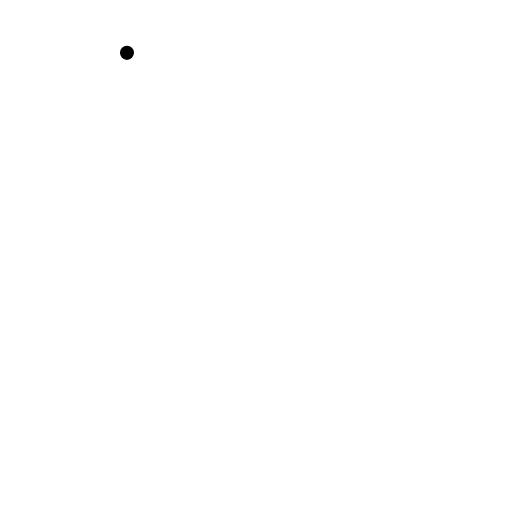
t = 0.00 s
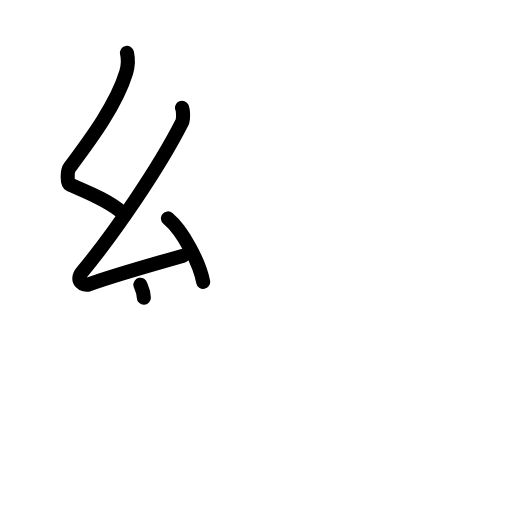
t = 3.38 s
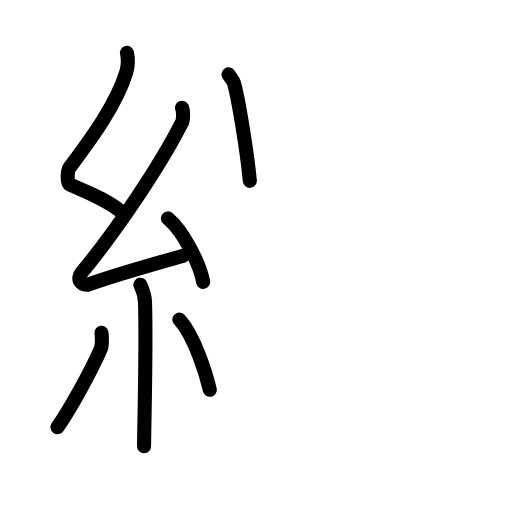
t = 6.88 s
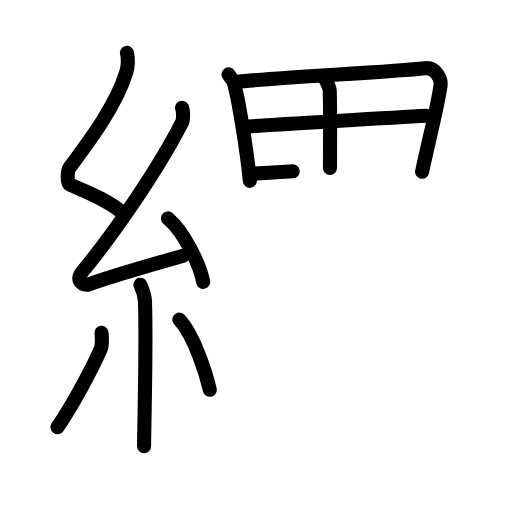
t = 10.25 s
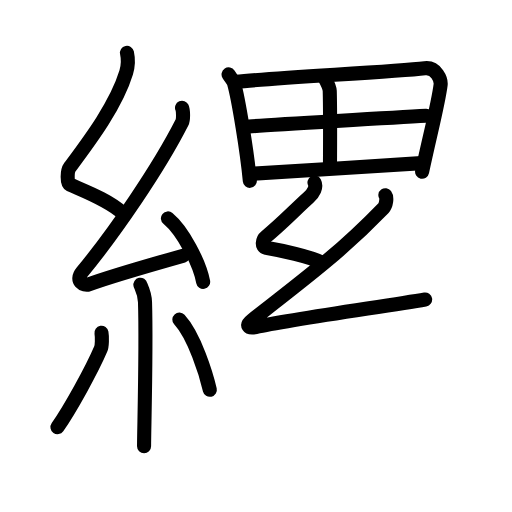
t = 12.94 s
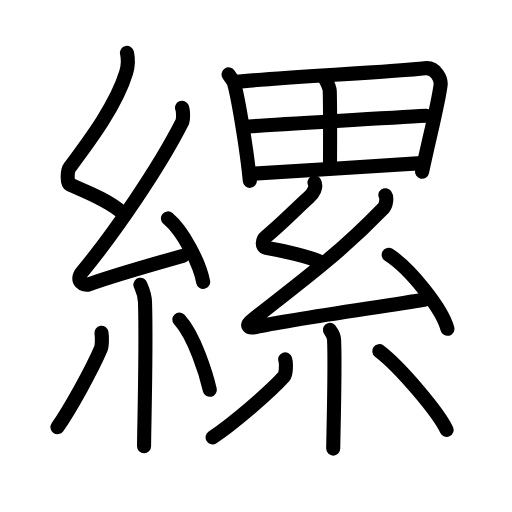
t = 17.00 s

The animated SVG that drew these frames (rendered in a browser with its animation timeline set to each time). Animation: 53 SMIL elements (animate=53); one cycle of 17.00 s.

<?xml version="1.0" encoding="UTF-8"?>
<!--
AniKanjiVG is licensed by CC-BY-SA Paul C. Sommerhoff (https://bitbucket.org/sommerhoff/anikanjivg).
AniKanjiVG uses KanjiVG which is licensed by CC-BY-SA Ulrich Apel (http://kanjivg.tagaini.net).
See also http://creativecommons.org/licenses/by-sa/3.0/
-->
<svg xmlns:kvg='http://kanjivg.tagaini.net' xmlns='http://www.w3.org/2000/svg' width='109' height='109' viewBox='0 0 109 109' style='fill:none;stroke:#000000;stroke-width:3;stroke-linecap:round;stroke-linejoin:round;' id="kvg:kanji_07e32"><g id="kvg:07e32" kvg:element="縲"><g id="kvg:07e32-g1" kvg:element="糸" kvg:position="left" kvg:radical="general"><path id="kvg:07e32-s1" kvg:type="㇜" d="M27.03,11.25c0.32,1.47,0.33,2.55-0.16,4.16c-2.15,7.06-7.81,14.56-12.01,20.2c-0.58,0.78-0.63,3.39,0,3.67c3.32,1.47,8.4,3.4,11.25,6.09"><animate attributeName="d" begin="0.0s" dur="0.25s" from="M27.03,11.25C27.03,11.25,27.03,11.25,27.03,11.25" to="M27.03,11.25c0.32,1.47,0.33,2.55-0.16,4.16" />
<animate attributeName="d" begin="0.25s" dur="0.25s" from="M27.03,11.25c0.32,1.47,0.33,2.55-0.16,4.16c0,0,0,0,0,0,0" to="M27.03,11.25c0.32,1.47,0.33,2.55-0.16,4.16c-2.15,7.06-7.81,14.56-12.01,20.2" />
<animate attributeName="d" begin="0.5s" dur="0.25s" from="M27.03,11.25c0.32,1.47,0.33,2.55-0.16,4.16c-2.15,7.06-7.81,14.56-12.01,20.2c0,0,0,0,0,0,0" to="M27.03,11.25c0.32,1.47,0.33,2.55-0.16,4.16c-2.15,7.06-7.81,14.56-12.01,20.2c-0.58,0.78-0.63,3.39,0,3.67" />
<animate attributeName="d" begin="0.75s" dur="0.25s" from="M27.03,11.25c0.32,1.47,0.33,2.55-0.16,4.16c-2.15,7.06-7.81,14.56-12.01,20.2c-0.58,0.78-0.63,3.39,0,3.67c0,0,0,0,0,0,0" to="M27.03,11.25c0.32,1.47,0.33,2.55-0.16,4.16c-2.15,7.06-7.81,14.56-12.01,20.2c-0.58,0.78-0.63,3.39,0,3.67c3.32,1.47,8.4,3.4,11.25,6.09" />
</path>
<path id="kvg:07e32-s2" kvg:type="㇜" d="M38.75,22.93c0.26,0.59,0.32,2.49,0,3.13c-5.01,9.87-14.38,23.48-21.27,31.86c-1.58,1.92,0.39,3.02,1.42,2.63c4.31-1.63,14.57-4.55,20.11-6.12"><animate attributeName="d" begin="1.0s" dur="0.25s" from="M38.75,22.93C38.75,22.93,38.75,22.93,38.75,22.93" to="M38.75,22.93c0.26,0.59,0.32,2.49,0,3.13" />
<animate attributeName="d" begin="1.25s" dur="0.25s" from="M38.75,22.93c0.26,0.59,0.32,2.49,0,3.13c0,0,0,0,0,0,0" to="M38.75,22.93c0.26,0.59,0.32,2.49,0,3.13c-5.01,9.87-14.38,23.48-21.27,31.86" />
<animate attributeName="d" begin="1.5s" dur="0.25s" from="M38.75,22.93c0.26,0.59,0.32,2.49,0,3.13c-5.01,9.87-14.38,23.48-21.27,31.86c0,0,0,0,0,0,0" to="M38.75,22.93c0.26,0.59,0.32,2.49,0,3.13c-5.01,9.87-14.38,23.48-21.27,31.86c-1.58,1.92,0.39,3.02,1.42,2.63" />
<animate attributeName="d" begin="1.75s" dur="0.25s" from="M38.75,22.93c0.26,0.59,0.32,2.49,0,3.13c-5.01,9.87-14.38,23.48-21.27,31.86c-1.58,1.92,0.39,3.02,1.42,2.63c0,0,0,0,0,0,0" to="M38.75,22.93c0.26,0.59,0.32,2.49,0,3.13c-5.01,9.87-14.38,23.48-21.27,31.86c-1.58,1.92,0.39,3.02,1.42,2.63c4.31-1.63,14.57-4.55,20.11-6.12" />
<animate attributeName="d" begin="0s" dur="1.0s" from="M-100,-100" to="M-100,-100" />
</path>
<path id="kvg:07e32-s3" kvg:type="㇔" d="M35.75,46.5c3.18,2.65,6.71,9.38,7.5,13.5"><animate attributeName="d" begin="2.0s" dur="1.0s" from="M35.75,46.5C35.75,46.5,35.75,46.5,35.75,46.5" to="M35.75,46.5c3.18,2.65,6.71,9.38,7.5,13.5" />
<animate attributeName="d" begin="0s" dur="2.0s" from="M-100,-100" to="M-100,-100" />
</path>
<path id="kvg:07e32-s4" kvg:type="㇑" d="M29.89,60.62c0.07,0.32,0.91,1.66,0.98,3.68c0.31,9.71-0.2,27.39-0.2,30.7"><animate attributeName="d" begin="3.0s" dur="0.5s" from="M29.89,60.62C29.89,60.62,29.89,60.62,29.89,60.62" to="M29.89,60.62c0.07,0.32,0.91,1.66,0.98,3.68" />
<animate attributeName="d" begin="3.5s" dur="0.5s" from="M29.89,60.62c0.07,0.32,0.91,1.66,0.98,3.68c0,0,0,0,0,0,0" to="M29.89,60.62c0.07,0.32,0.91,1.66,0.98,3.68c0.31,9.71-0.2,27.39-0.2,30.7" />
<animate attributeName="d" begin="0s" dur="3.0s" from="M-100,-100" to="M-100,-100" />
</path>
<path id="kvg:07e32-s5" kvg:type="㇒" d="M21.6,70.85c0.16,0.94,0.13,2.79-0.16,3.47c-1.87,4.39-6.55,12.85-9.2,16.62"><animate attributeName="d" begin="4.0s" dur="0.5s" from="M21.6,70.85C21.6,70.85,21.6,70.85,21.6,70.85" to="M21.6,70.85c0.16,0.94,0.13,2.79-0.16,3.47" />
<animate attributeName="d" begin="4.5s" dur="0.5s" from="M21.6,70.85c0.16,0.94,0.13,2.79-0.16,3.47c0,0,0,0,0,0,0" to="M21.6,70.85c0.16,0.94,0.13,2.79-0.16,3.47c-1.87,4.39-6.55,12.85-9.2,16.62" />
<animate attributeName="d" begin="0s" dur="4.0s" from="M-100,-100" to="M-100,-100" />
</path>
<path id="kvg:07e32-s6" kvg:type="㇔" d="M38.18,68.04c3.25,3.53,5.74,11.74,6.49,14.94"><animate attributeName="d" begin="5.0s" dur="1.0s" from="M38.18,68.04C38.18,68.04,38.18,68.04,38.18,68.04" to="M38.18,68.04c3.25,3.53,5.74,11.74,6.49,14.94" />
<animate attributeName="d" begin="0s" dur="5.0s" from="M-100,-100" to="M-100,-100" />
</path>
</g>
<g id="kvg:07e32-g2" kvg:element="累" kvg:position="right"><g id="kvg:07e32-g3" kvg:element="田" kvg:position="top"><path id="kvg:07e32-s7" kvg:type="㇑" d="M48.66,15.84c0.59,0.91,1.03,1.44,1.15,1.84c0.95,3.36,2.79,14.56,3.38,20.82"><animate attributeName="d" begin="6.0s" dur="0.5s" from="M48.66,15.84C48.66,15.84,48.66,15.84,48.66,15.84" to="M48.66,15.84c0.59,0.91,1.03,1.44,1.15,1.84" />
<animate attributeName="d" begin="6.5s" dur="0.5s" from="M48.66,15.84c0.59,0.91,1.03,1.44,1.15,1.84c0,0,0,0,0,0,0" to="M48.66,15.84c0.59,0.91,1.03,1.44,1.15,1.84c0.95,3.36,2.79,14.56,3.38,20.82" />
<animate attributeName="d" begin="0s" dur="6.0s" from="M-100,-100" to="M-100,-100" />
</path>
<path id="kvg:07e32-s8" kvg:type="㇕a" d="M50.17,17.43c9.09-0.96,33.47-2.09,40.26-2.9c2.49-0.3,3.5,2.48,3.37,3.53c-0.47,3.85-2.17,10.28-3.94,18.51"><animate attributeName="d" begin="7.0s" dur="0.3333333333333333s" from="M50.17,17.43C50.17,17.43,50.17,17.43,50.17,17.43" to="M50.17,17.43c9.09-0.96,33.47-2.09,40.26-2.9" />
<animate attributeName="d" begin="7.333333333333333s" dur="0.3333333333333333s" from="M50.17,17.43c9.09-0.96,33.47-2.09,40.26-2.9c0,0,0,0,0,0,0" to="M50.17,17.43c9.09-0.96,33.47-2.09,40.26-2.9c2.49-0.3,3.5,2.48,3.37,3.53" />
<animate attributeName="d" begin="7.666666666666667s" dur="0.3333333333333333s" from="M50.17,17.43c9.09-0.96,33.47-2.09,40.26-2.9c2.49-0.3,3.5,2.48,3.37,3.53c0,0,0,0,0,0,0" to="M50.17,17.43c9.09-0.96,33.47-2.09,40.26-2.9c2.49-0.3,3.5,2.48,3.37,3.53c-0.47,3.85-2.17,10.28-3.94,18.51" />
<animate attributeName="d" begin="0s" dur="7.0s" from="M-100,-100" to="M-100,-100" />
</path>
<path id="kvg:07e32-s9" kvg:type="㇑a" d="M69.2,16.73c0.37,0.69,0.98,1.83,1,2.65c0.14,5.42,0.05,13.51,0.05,16.37"><animate attributeName="d" begin="8.0s" dur="0.5s" from="M69.2,16.73C69.2,16.73,69.2,16.73,69.2,16.73" to="M69.2,16.73c0.37,0.69,0.98,1.83,1,2.65" />
<animate attributeName="d" begin="8.5s" dur="0.5s" from="M69.2,16.73c0.37,0.69,0.98,1.83,1,2.65c0,0,0,0,0,0,0" to="M69.2,16.73c0.37,0.69,0.98,1.83,1,2.65c0.14,5.42,0.05,13.51,0.05,16.37" />
<animate attributeName="d" begin="0s" dur="8.0s" from="M-100,-100" to="M-100,-100" />
</path>
<path id="kvg:07e32-s10" kvg:type="㇐a" d="M52.19,27.01c2.91-0.31,36.14-2.22,38.55-2.35"><animate attributeName="d" begin="9.0s" dur="1.0s" from="M52.19,27.01C52.19,27.01,52.19,27.01,52.19,27.01" to="M52.19,27.01c2.91-0.31,36.14-2.22,38.55-2.35" />
<animate attributeName="d" begin="0s" dur="9.0s" from="M-100,-100" to="M-100,-100" />
</path>
<path id="kvg:07e32-s11" kvg:type="㇐a" d="M53.19,37.03c6.59-0.34,27.41-1.75,36.52-2.3"><animate attributeName="d" begin="10.0s" dur="1.0s" from="M53.19,37.03C53.19,37.03,53.19,37.03,53.19,37.03" to="M53.19,37.03c6.59-0.34,27.41-1.75,36.52-2.3" />
<animate attributeName="d" begin="0s" dur="10.0s" from="M-100,-100" to="M-100,-100" />
</path>
</g>
<g id="kvg:07e32-g4" kvg:element="糸" kvg:position="bottom"><path id="kvg:07e32-s12" kvg:type="㇜" d="M66.95,38.86c0.49,0.95-0.16,2.23-1.24,3.19c-2.56,2.27-6.02,5.89-9.09,8.33c-0.81,0.64-0.97,2.21,0,2.37c3.33,0.56,9.27,1.89,11.8,3.11"><animate attributeName="d" begin="11.0s" dur="0.25s" from="M66.95,38.86C66.95,38.86,66.95,38.86,66.95,38.86" to="M66.95,38.86c0.49,0.95-0.16,2.23-1.24,3.19" />
<animate attributeName="d" begin="11.25s" dur="0.25s" from="M66.95,38.86c0.49,0.95-0.16,2.23-1.24,3.19c0,0,0,0,0,0,0" to="M66.95,38.86c0.49,0.95-0.16,2.23-1.24,3.19c-2.56,2.27-6.02,5.89-9.09,8.33" />
<animate attributeName="d" begin="11.5s" dur="0.25s" from="M66.95,38.86c0.49,0.95-0.16,2.23-1.24,3.19c-2.56,2.27-6.02,5.89-9.09,8.33c0,0,0,0,0,0,0" to="M66.95,38.86c0.49,0.95-0.16,2.23-1.24,3.19c-2.56,2.27-6.02,5.89-9.09,8.33c-0.81,0.64-0.97,2.21,0,2.37" />
<animate attributeName="d" begin="11.75s" dur="0.25s" from="M66.95,38.86c0.49,0.95-0.16,2.23-1.24,3.19c-2.56,2.27-6.02,5.89-9.09,8.33c-0.81,0.64-0.97,2.21,0,2.37c0,0,0,0,0,0,0" to="M66.95,38.86c0.49,0.95-0.16,2.23-1.24,3.19c-2.56,2.27-6.02,5.89-9.09,8.33c-0.81,0.64-0.97,2.21,0,2.37c3.33,0.56,9.27,1.89,11.8,3.11" />
<animate attributeName="d" begin="0s" dur="11.0s" from="M-100,-100" to="M-100,-100" />
</path>
<path id="kvg:07e32-s13" kvg:type="㇜" d="M82.04,41.57c0.4,0.54,0.16,2.14-0.4,2.72c-8.59,8.88-15.24,13.96-28,23.89c-1.38,1.08-0.8,1.81,0.8,1.45c6.68-1.51,27.48-4.42,36.07-5.87"><animate attributeName="d" begin="12.0s" dur="0.25s" from="M82.04,41.57C82.04,41.57,82.04,41.57,82.04,41.57" to="M82.04,41.57c0.4,0.54,0.16,2.14-0.4,2.72" />
<animate attributeName="d" begin="12.25s" dur="0.25s" from="M82.04,41.57c0.4,0.54,0.16,2.14-0.4,2.72c0,0,0,0,0,0,0" to="M82.04,41.57c0.4,0.54,0.16,2.14-0.4,2.72c-8.59,8.88-15.24,13.96-28,23.89" />
<animate attributeName="d" begin="12.5s" dur="0.25s" from="M82.04,41.57c0.4,0.54,0.16,2.14-0.4,2.72c-8.59,8.88-15.24,13.96-28,23.89c0,0,0,0,0,0,0" to="M82.04,41.57c0.4,0.54,0.16,2.14-0.4,2.72c-8.59,8.88-15.24,13.96-28,23.89c-1.38,1.08-0.8,1.81,0.8,1.45" />
<animate attributeName="d" begin="12.75s" dur="0.25s" from="M82.04,41.57c0.4,0.54,0.16,2.14-0.4,2.72c-8.59,8.88-15.24,13.96-28,23.89c-1.38,1.08-0.8,1.81,0.8,1.45c0,0,0,0,0,0,0" to="M82.04,41.57c0.4,0.54,0.16,2.14-0.4,2.72c-8.59,8.88-15.24,13.96-28,23.89c-1.38,1.08-0.8,1.81,0.8,1.45c6.68-1.51,27.48-4.42,36.07-5.87" />
<animate attributeName="d" begin="0s" dur="12.0s" from="M-100,-100" to="M-100,-100" />
</path>
<path id="kvg:07e32-s14" kvg:type="㇔" d="M82.75,54.25c4.41,2.78,11.39,11.43,12.5,15.75"><animate attributeName="d" begin="13.0s" dur="1.0s" from="M82.75,54.25C82.75,54.25,82.75,54.25,82.75,54.25" to="M82.75,54.25c4.41,2.78,11.39,11.43,12.5,15.75" />
<animate attributeName="d" begin="0s" dur="13.0s" from="M-100,-100" to="M-100,-100" />
</path>
<path id="kvg:07e32-s15" kvg:type="㇑" d="M70.23,70.22c0.06,0.18,0.83,0.94,0.89,2.09c0.28,5.51-0.18,21.32-0.18,23.19"><animate attributeName="d" begin="14.0s" dur="0.5s" from="M70.23,70.22C70.23,70.22,70.23,70.22,70.23,70.22" to="M70.23,70.22c0.06,0.18,0.83,0.94,0.89,2.09" />
<animate attributeName="d" begin="14.5s" dur="0.5s" from="M70.23,70.22c0.06,0.18,0.83,0.94,0.89,2.09c0,0,0,0,0,0,0" to="M70.23,70.22c0.06,0.18,0.83,0.94,0.89,2.09c0.28,5.51-0.18,21.32-0.18,23.19" />
<animate attributeName="d" begin="0s" dur="14.0s" from="M-100,-100" to="M-100,-100" />
</path>
<path id="kvg:07e32-s16" kvg:type="㇒" d="M60.71,76.5c0.26,0.73,0.22,3.14-0.26,3.67c-3.09,3.42-10.81,10.02-15.19,12.95"><animate attributeName="d" begin="15.0s" dur="0.5s" from="M60.71,76.5C60.71,76.5,60.71,76.5,60.71,76.5" to="M60.71,76.5c0.26,0.73,0.22,3.14-0.26,3.67" />
<animate attributeName="d" begin="15.5s" dur="0.5s" from="M60.71,76.5c0.26,0.73,0.22,3.14-0.26,3.67c0,0,0,0,0,0,0" to="M60.71,76.5c0.26,0.73,0.22,3.14-0.26,3.67c-3.09,3.42-10.81,10.02-15.19,12.95" />
<animate attributeName="d" begin="0s" dur="15.0s" from="M-100,-100" to="M-100,-100" />
</path>
<path id="kvg:07e32-s17" kvg:type="㇔" d="M80.75,74.75c4.67,3.59,12.67,13.18,14.33,16.77"><animate attributeName="d" begin="16.0s" dur="1.0s" from="M80.75,74.75C80.75,74.75,80.75,74.75,80.75,74.75" to="M80.75,74.75c4.67,3.59,12.67,13.18,14.33,16.77" />
<animate attributeName="d" begin="0s" dur="16.0s" from="M-100,-100" to="M-100,-100" />
</path>
</g>
</g>
</g>
</svg>
